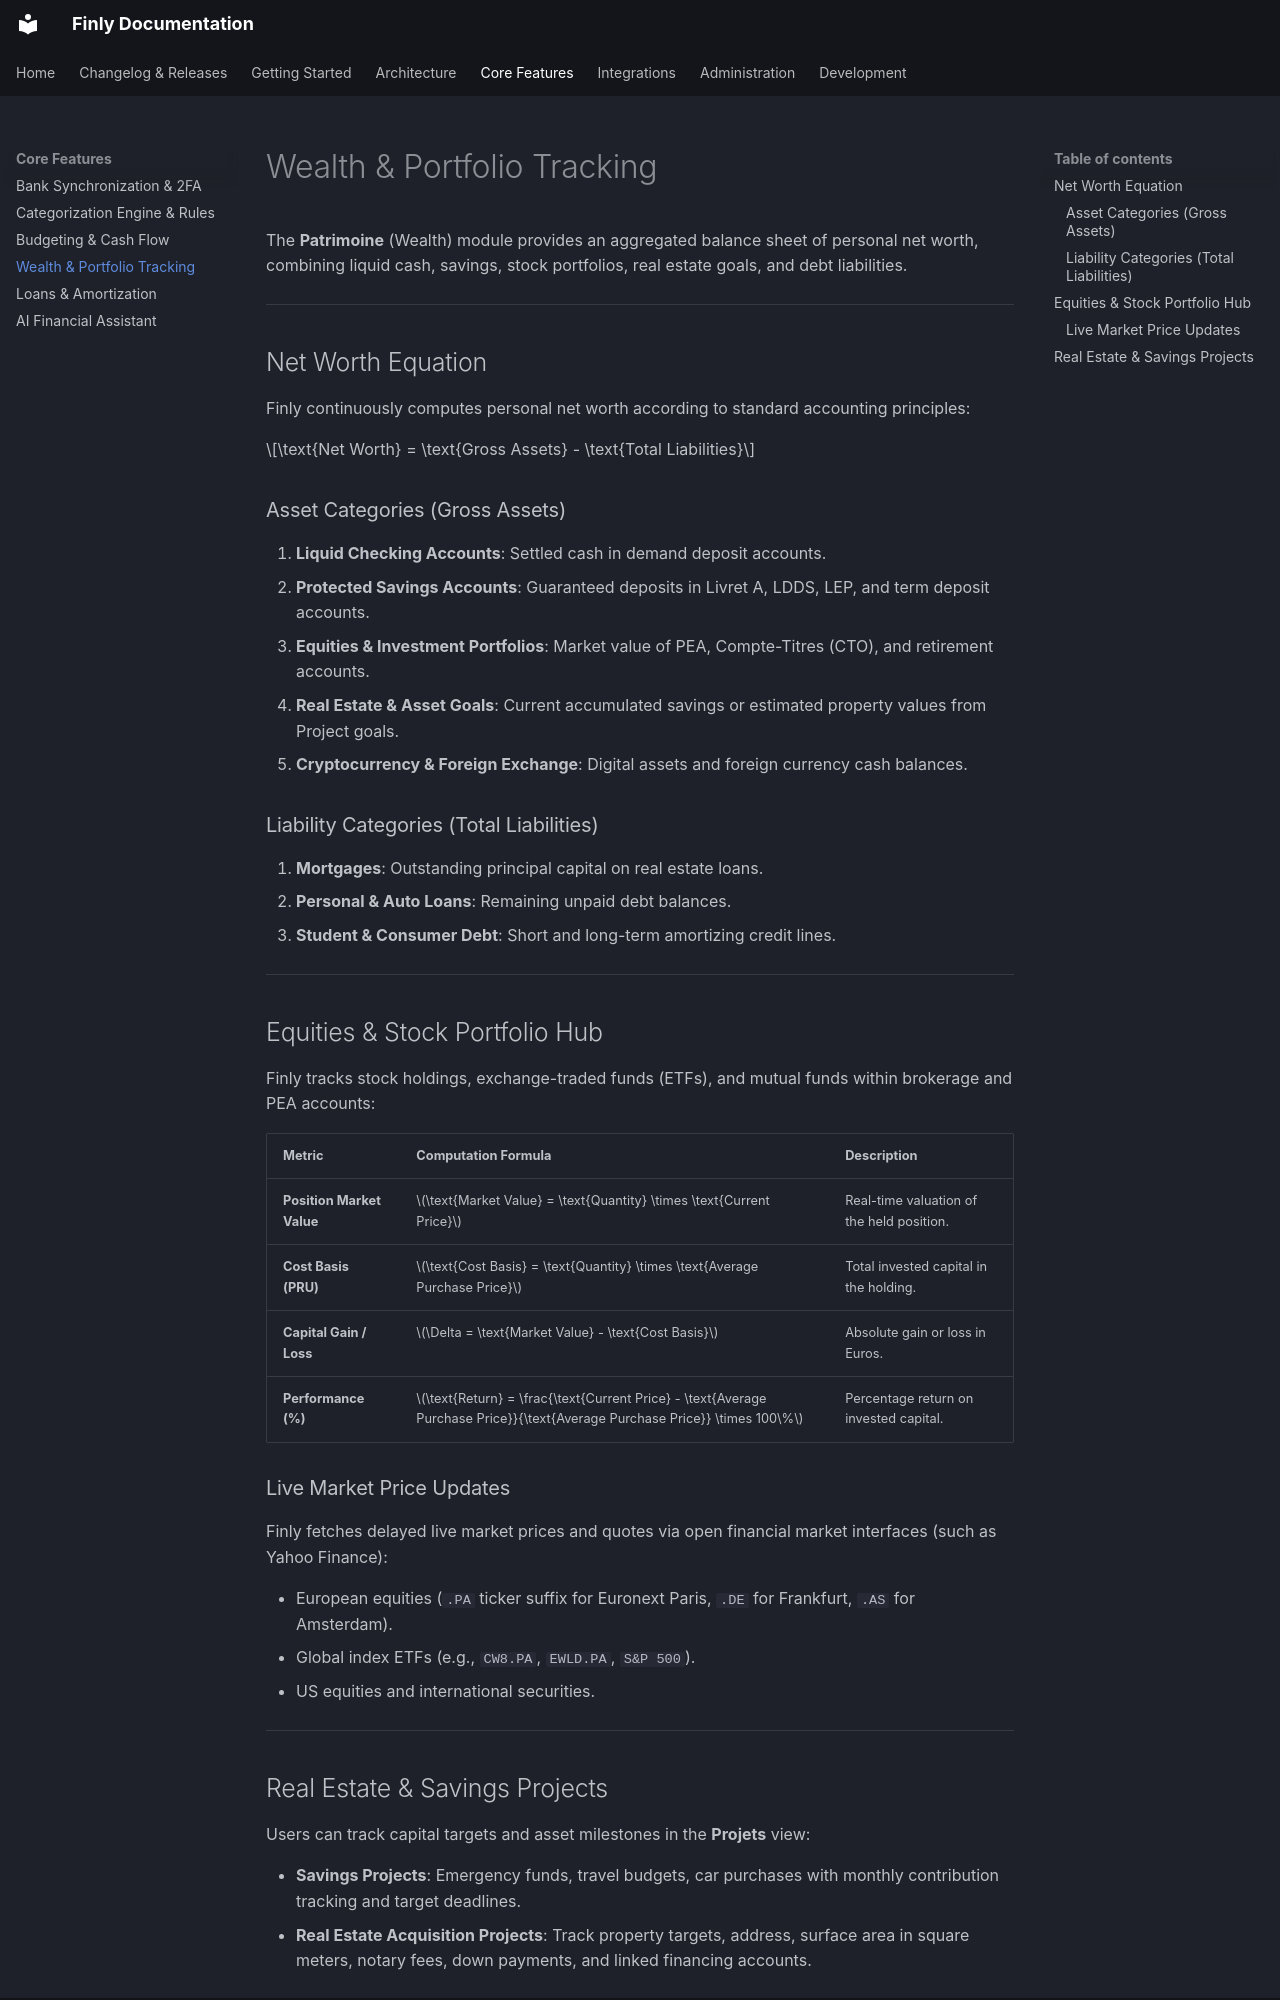

repository: louislefo/finly-site · page: features/wealth-and-investments/index.html · generator: mkdocs

# Wealth & Portfolio Tracking

The **Patrimoine** (Wealth) module provides an aggregated balance sheet of personal net worth, combining liquid cash, savings, stock portfolios, real estate goals, and debt liabilities.

---

## Net Worth Equation

Finly continuously computes personal net worth according to standard accounting principles:

$$\text{Net Worth} = \text{Gross Assets} - \text{Total Liabilities}$$

### Asset Categories (Gross Assets)

1. **Liquid Checking Accounts**: Settled cash in demand deposit accounts.
2. **Protected Savings Accounts**: Guaranteed deposits in Livret A, LDDS, LEP, and term deposit accounts.
3. **Equities & Investment Portfolios**: Market value of PEA, Compte-Titres (CTO), and retirement accounts.
4. **Real Estate & Asset Goals**: Current accumulated savings or estimated property values from Project goals.
5. **Cryptocurrency & Foreign Exchange**: Digital assets and foreign currency cash balances.

### Liability Categories (Total Liabilities)

1. **Mortgages**: Outstanding principal capital on real estate loans.
2. **Personal & Auto Loans**: Remaining unpaid debt balances.
3. **Student & Consumer Debt**: Short and long-term amortizing credit lines.

---

## Equities & Stock Portfolio Hub

Finly tracks stock holdings, exchange-traded funds (ETFs), and mutual funds within brokerage and PEA accounts:

| Metric | Computation Formula | Description |
| :--- | :--- | :--- |
| **Position Market Value** | $\text{Market Value} = \text{Quantity} \times \text{Current Price}$ | Real-time valuation of the held position. |
| **Cost Basis (PRU)** | $\text{Cost Basis} = \text{Quantity} \times \text{Average Purchase Price}$ | Total invested capital in the holding. |
| **Capital Gain / Loss** | $\Delta = \text{Market Value} - \text{Cost Basis}$ | Absolute gain or loss in Euros. |
| **Performance (%)** | $\text{Return} = \frac{\text{Current Price} - \text{Average Purchase Price}}{\text{Average Purchase Price}} \times 100\%$ | Percentage return on invested capital. |

### Live Market Price Updates

Finly fetches delayed live market prices and quotes via open financial market interfaces (such as Yahoo Finance):

- European equities (`.PA` ticker suffix for Euronext Paris, `.DE` for Frankfurt, `.AS` for Amsterdam).
- Global index ETFs (e.g., `CW8.PA`, `EWLD.PA`, `S&P 500`).
- US equities and international securities.

---
